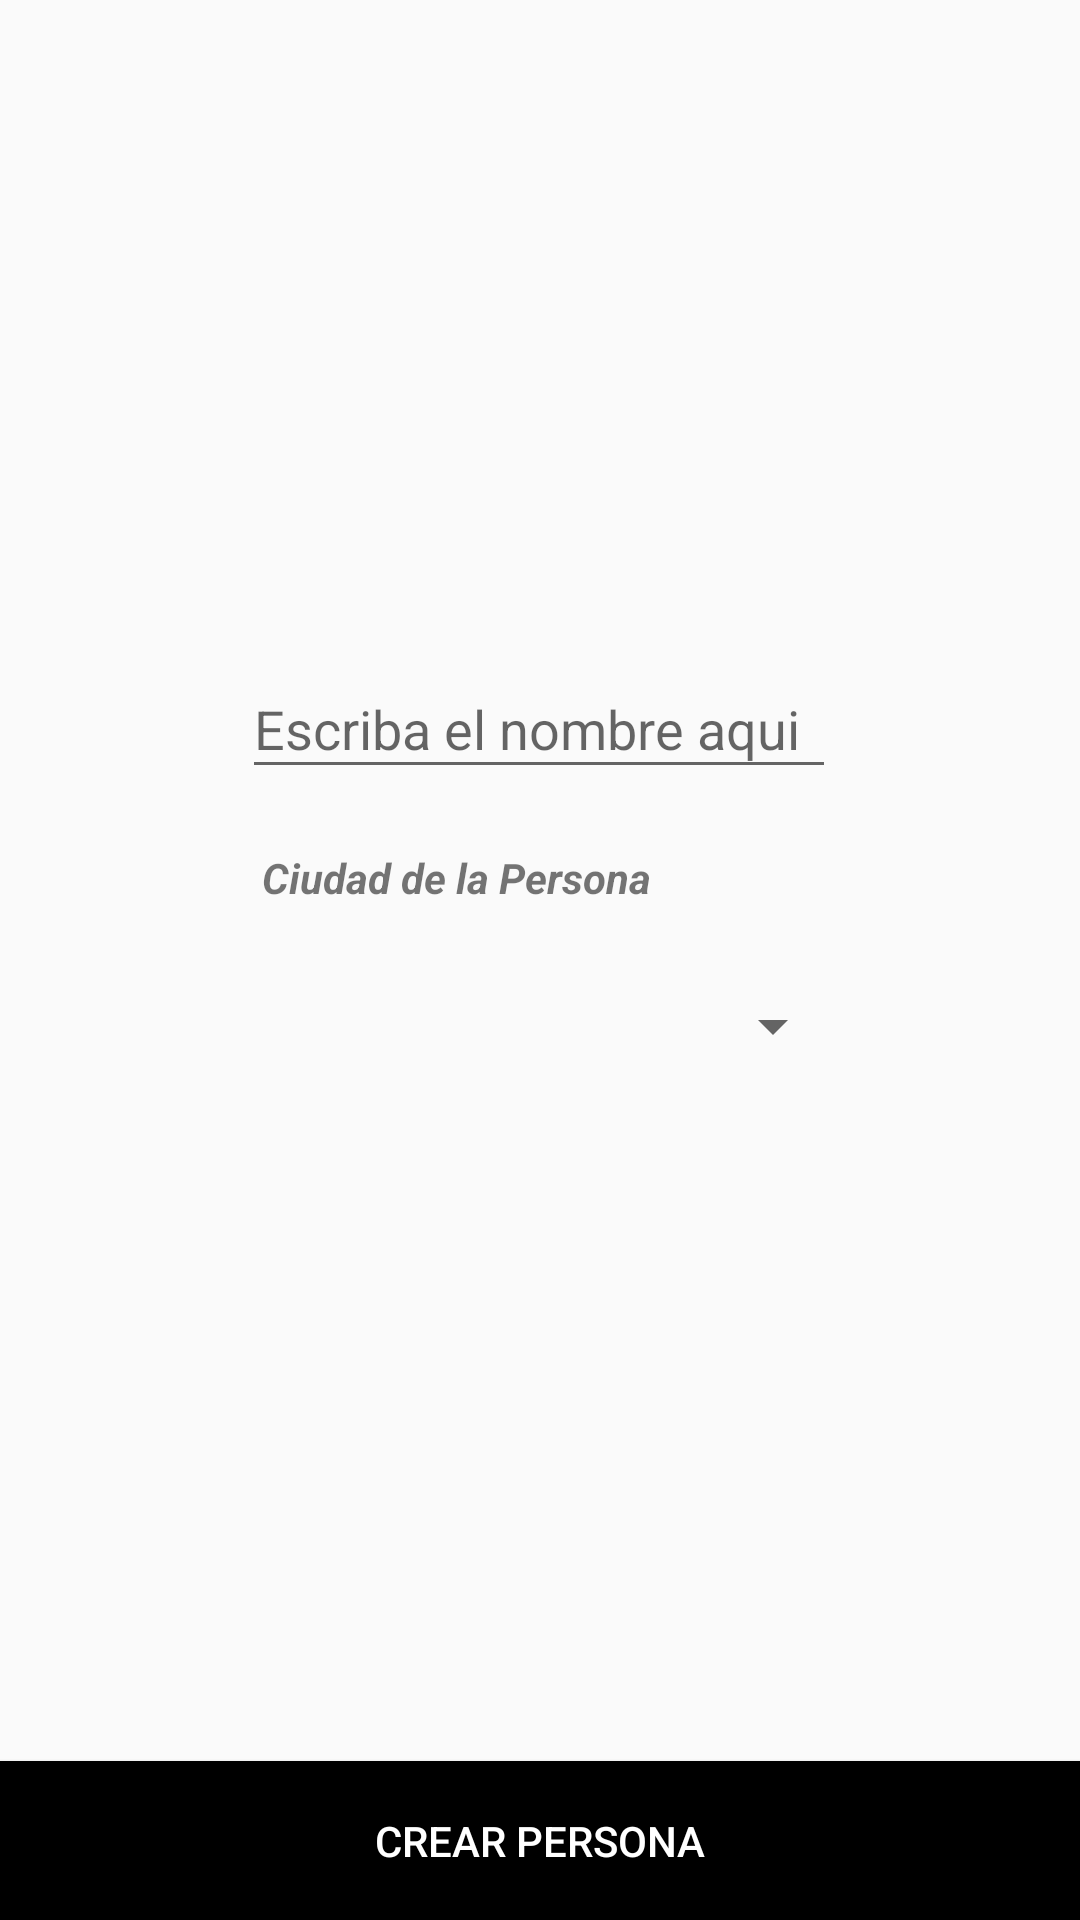

Reconstruct the res/layout file that produces this screen, plus the resources it refers to.
<!-- AndroidManifest.xml: application theme AppTheme -->
<!-- res/layout/fragment_first.xml -->
<?xml version="1.0" encoding="utf-8"?>
<androidx.constraintlayout.widget.ConstraintLayout xmlns:android="http://schemas.android.com/apk/res/android"
    xmlns:app="http://schemas.android.com/apk/res-auto"
    xmlns:tools="http://schemas.android.com/tools"
    android:layout_width="match_parent"
    android:background="@drawable/koala"
    android:layout_height="match_parent"
    tools:context=".Fragments.FirstFragment">


    <EditText
        android:id="@+id/editText"
        android:layout_width="198dp"
        android:layout_height="43dp"
        android:layout_marginTop="220dp"
        android:inputType="textPersonName"
        android:hint="Escriba el nombre aqui"
        app:layout_constraintEnd_toEndOf="parent"
        app:layout_constraintHorizontal_bias="0.497"
        app:layout_constraintStart_toStartOf="parent"
        app:layout_constraintTop_toTopOf="parent" />

    <Spinner
        android:id="@+id/spinner_countries"
        android:layout_width="204dp"
        android:layout_height="46dp"
        android:layout_alignParentTop="true"
        android:layout_centerHorizontal="true"
        android:layout_marginTop="4dp"
        app:layout_constraintEnd_toEndOf="parent"
        app:layout_constraintHorizontal_bias="0.497"
        app:layout_constraintStart_toStartOf="parent"
        app:layout_constraintTop_toBottomOf="@+id/textView2" />

    <Button
        android:id="@+id/buttonCreate"
        android:layout_width="match_parent"
        android:layout_height="53dp"
        android:background="#000000"

        android:text="Crear Persona"
        android:textColor="#FFF"
        app:layout_constraintBottom_toBottomOf="parent"
        app:layout_constraintEnd_toEndOf="parent"
        app:layout_constraintHorizontal_bias="0.0"
        app:layout_constraintStart_toStartOf="parent" />

    <TextView
        android:id="@+id/textView2"
        android:layout_width="184dp"
        android:layout_height="32dp"
        android:layout_marginTop="20dp"
        android:text="Ciudad de la Persona"
        android:textStyle="bold|italic"
        app:layout_constraintEnd_toEndOf="parent"
        app:layout_constraintHorizontal_bias="0.497"
        app:layout_constraintStart_toStartOf="parent"
        app:layout_constraintTop_toBottomOf="@+id/editText" />

</androidx.constraintlayout.widget.ConstraintLayout>
<!-- resources referenced by this layout -->
<resources>
  <style name="AppTheme" parent="Theme.AppCompat.Light.DarkActionBar">
          
          <item name="colorPrimary">#000000</item>
          <item name="colorPrimaryDark">#999292</item>
          <item name="colorAccent">@color/colorAccent</item>
      </style>
  <color name="colorAccent">#7B7B7B</color>
</resources>
